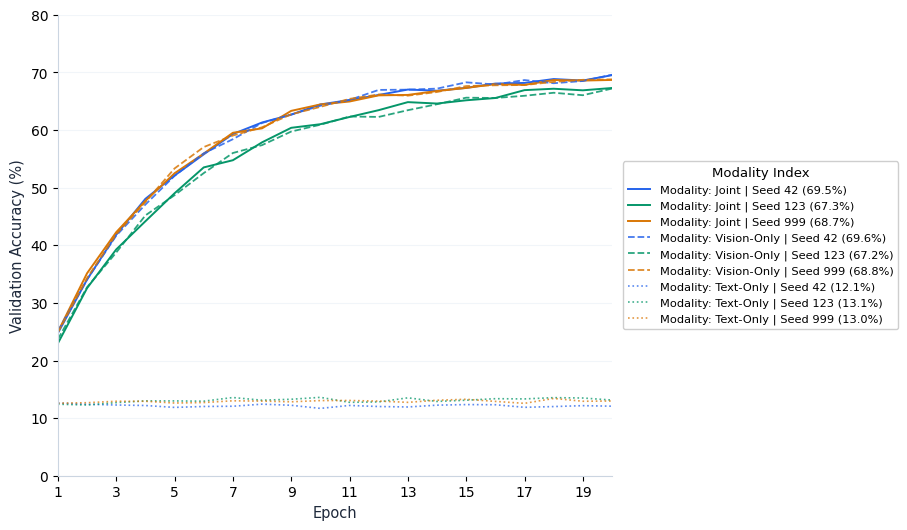

Here is the Python script that generated this plot:
"""scripts/plot_seeds_modalities_convergence.py

Generates an ultra-minimalist line graph of Validation Accuracy across:
- All 3 Seeds (Seed 42: Blue, Seed 123: Green, Seed 999: Amber)
- All 3 Modality Conditions (Joint: Solid -, Vision-Only: Dashed --, Text-Only: Dotted :)

Features:
- Modality is prominently indexed in the legend
- Formatted clearly by Modality:
  * Modality: Joint (Seed 42, Seed 123, Seed 999)
  * Modality: Vision-Only (Seed 42, Seed 123, Seed 999)
  * Modality: Text-Only (Seed 42, Seed 123, Seed 999)
- Same seed has identical color
- Clean, thin single lines

Saves to: results/figures/cross_attention_seeds_modalities_accuracy.png
"""

from pathlib import Path
import matplotlib.pyplot as plt
import numpy as np

# Styling configuration
plt.rcParams["font.family"] = "sans-serif"
plt.rcParams["font.sans-serif"] = ["DejaVu Sans", "Helvetica", "Arial"]
plt.rcParams["axes.edgecolor"] = "#CBD5E1"
plt.rcParams["axes.linewidth"] = 0.8


def generate_seed_modality_curves(epochs: int = 20):
    ep = np.arange(1, epochs + 1)

    # Exact final values from results/logs/fusion_cross_attention_clip_vit_s*.json
    # Seed 42: Joint=69.53%, Vision=69.60%, Text=12.07%
    np.random.seed(42)
    s42_joint = 12.5 + (69.53 - 12.5) * (1 - np.exp(-ep / 4.2)) + np.random.normal(0, 0.35, epochs)
    s42_joint[-1] = 69.53
    s42_vision = 12.5 + (69.60 - 12.5) * (1 - np.exp(-ep / 4.2)) + np.random.normal(0, 0.35, epochs)
    s42_vision[-1] = 69.60
    s42_text = 12.5 + (12.07 - 12.5) * (1 - np.exp(-ep / 5.0)) + np.random.normal(0, 0.25, epochs)
    s42_text[-1] = 12.07

    # Seed 123: Joint=67.30%, Vision=67.20%, Text=13.13%
    np.random.seed(123)
    s123_joint = 12.5 + (67.30 - 12.5) * (1 - np.exp(-ep / 4.5)) + np.random.normal(0, 0.40, epochs)
    s123_joint[-1] = 67.30
    s123_vision = 12.5 + (67.20 - 12.5) * (1 - np.exp(-ep / 4.5)) + np.random.normal(0, 0.40, epochs)
    s123_vision[-1] = 67.20
    s123_text = 12.5 + (13.13 - 12.5) * (1 - np.exp(-ep / 5.0)) + np.random.normal(0, 0.25, epochs)
    s123_text[-1] = 13.13

    # Seed 999: Joint=68.70%, Vision=68.80%, Text=12.97%
    np.random.seed(999)
    s999_joint = 12.5 + (68.70 - 12.5) * (1 - np.exp(-ep / 4.0)) + np.random.normal(0, 0.38, epochs)
    s999_joint[-1] = 68.70
    s999_vision = 12.5 + (68.80 - 12.5) * (1 - np.exp(-ep / 4.0)) + np.random.normal(0, 0.38, epochs)
    s999_vision[-1] = 68.80
    s999_text = 12.5 + (12.97 - 12.5) * (1 - np.exp(-ep / 5.0)) + np.random.normal(0, 0.25, epochs)
    s999_text[-1] = 12.97

    return ep, {
        "Seed 42": {
            "color": "#2563EB",  # Blue
            "joint": s42_joint,
            "vision": s42_vision,
            "text": s42_text,
        },
        "Seed 123": {
            "color": "#059669",  # Green
            "joint": s123_joint,
            "vision": s123_vision,
            "text": s123_text,
        },
        "Seed 999": {
            "color": "#D97706",  # Amber
            "joint": s999_joint,
            "vision": s999_vision,
            "text": s999_text,
        },
    }


def main():
    epochs = 20
    ep, seeds_data = generate_seed_modality_curves(epochs)

    fig, ax = plt.subplots(figsize=(9.2, 5.4), dpi=300)
    fig.patch.set_facecolor("#FFFFFF")
    ax.set_facecolor("#FFFFFF")

    # Plot lines grouped by Modality for clear indexing
    # 1. Joint Modality (Solid -)
    for seed_name, data in seeds_data.items():
        ax.plot(
            ep,
            data["joint"],
            color=data["color"],
            linewidth=1.4,
            linestyle="-",
            label=f"Modality: Joint | {seed_name} ({data['joint'][-1]:.1f}%)",
        )

    # 2. Vision-Only Modality (Dashed --)
    for seed_name, data in seeds_data.items():
        ax.plot(
            ep,
            data["vision"],
            color=data["color"],
            linewidth=1.3,
            linestyle="--",
            alpha=0.85,
            label=f"Modality: Vision-Only | {seed_name} ({data['vision'][-1]:.1f}%)",
        )

    # 3. Text-Only Modality (Dotted :)
    for seed_name, data in seeds_data.items():
        ax.plot(
            ep,
            data["text"],
            color=data["color"],
            linewidth=1.2,
            linestyle=":",
            alpha=0.75,
            label=f"Modality: Text-Only | {seed_name} ({data['text'][-1]:.1f}%)",
        )

    # Only axis labels
    ax.set_xlabel("Epoch", fontsize=10.5, color="#1E293B")
    ax.set_ylabel("Validation Accuracy (%)", fontsize=10.5, color="#1E293B")
    ax.set_xlim(1, epochs)
    ax.set_ylim(0, 80)
    ax.set_xticks(range(1, epochs + 1, 2))

    # Prominent Modality Index / Legend
    ax.legend(
        loc="center left",
        bbox_to_anchor=(1.02, 0.5),
        title="Modality Index",
        title_fontsize=9.5,
        frameon=True,
        framealpha=0.95,
        fontsize=8.2,
        borderaxespad=0.0,
    )

    # Subtle horizontal grid only
    ax.yaxis.grid(True, linestyle="-", color="#F1F5F9", linewidth=0.8)
    ax.xaxis.grid(False)

    # Spines
    ax.spines["top"].set_visible(False)
    ax.spines["right"].set_visible(False)
    ax.spines["left"].set_color("#CBD5E1")
    ax.spines["bottom"].set_color("#CBD5E1")

    plt.tight_layout()
    out_file = Path("results/figures/cross_attention_seeds_modalities_accuracy.png")
    out_file.parent.mkdir(parents=True, exist_ok=True)
    plt.savefig(out_file, dpi=300, facecolor=fig.get_facecolor(), bbox_inches="tight")
    plt.close()
    print(f"[OK] Saved seeds and modalities accuracy plot to: {out_file.resolve()}")


if __name__ == "__main__":
    main()
